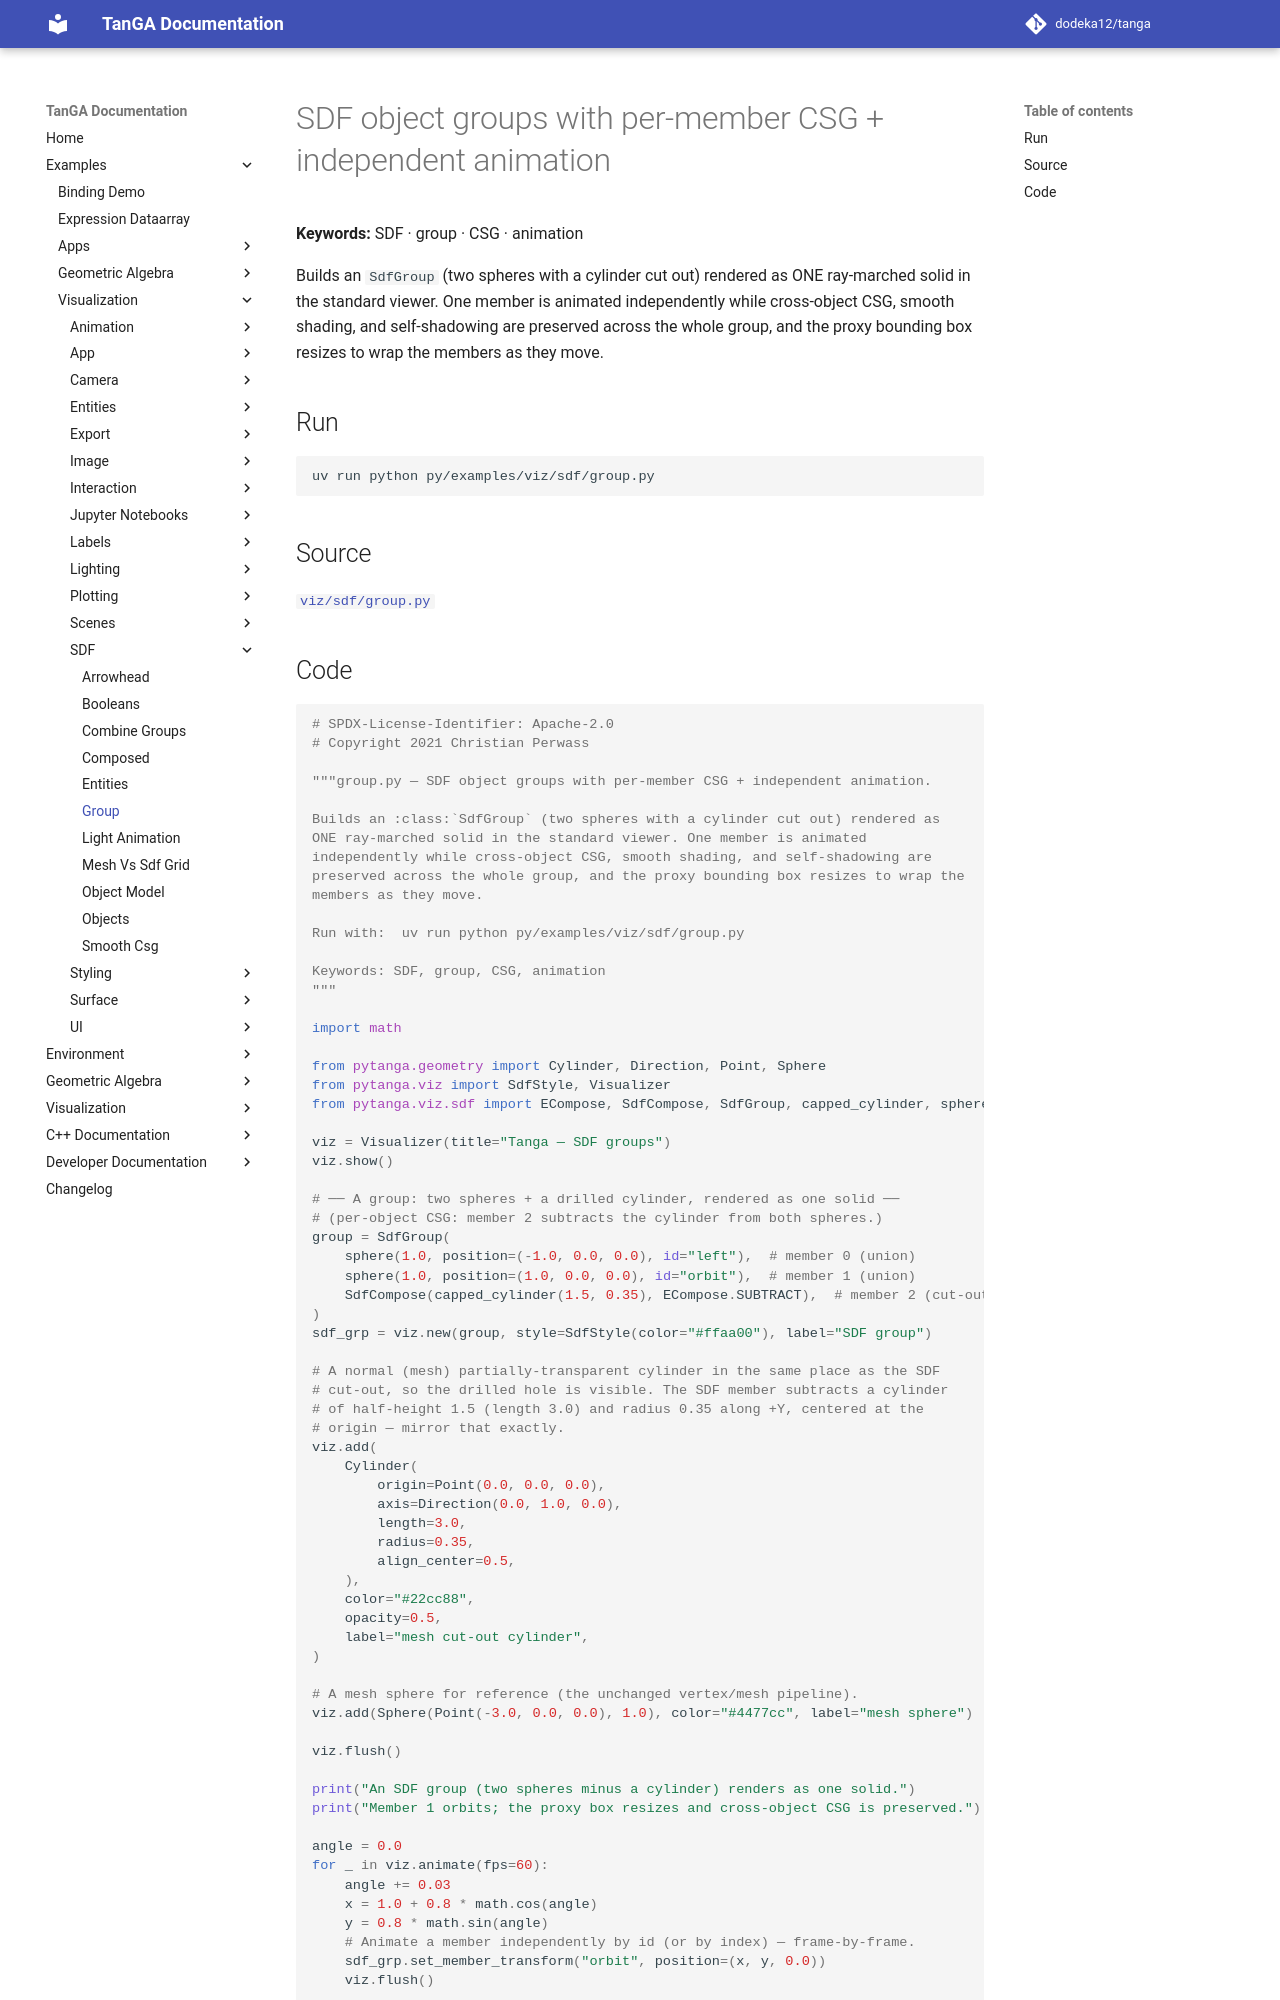

repository: dodeka12/tanga · page: v2.26.0-rc1/py/examples/viz/sdf/group/index.html · generator: mkdocs

# SDF object groups with per-member CSG + independent animation

**Keywords:** SDF · group · CSG · animation

Builds an `SdfGroup` (two spheres with a cylinder cut out) rendered as
ONE ray-marched solid in the standard viewer. One member is animated
independently while cross-object CSG, smooth shading, and self-shadowing are
preserved across the whole group, and the proxy bounding box resizes to wrap the
members as they move.

## Run

```bash
uv run python py/examples/viz/sdf/group.py
```

## Source

[`viz/sdf/group.py`](https://github.com/dodeka12/tanga/blob/main/py/examples/viz/sdf/group.py)
